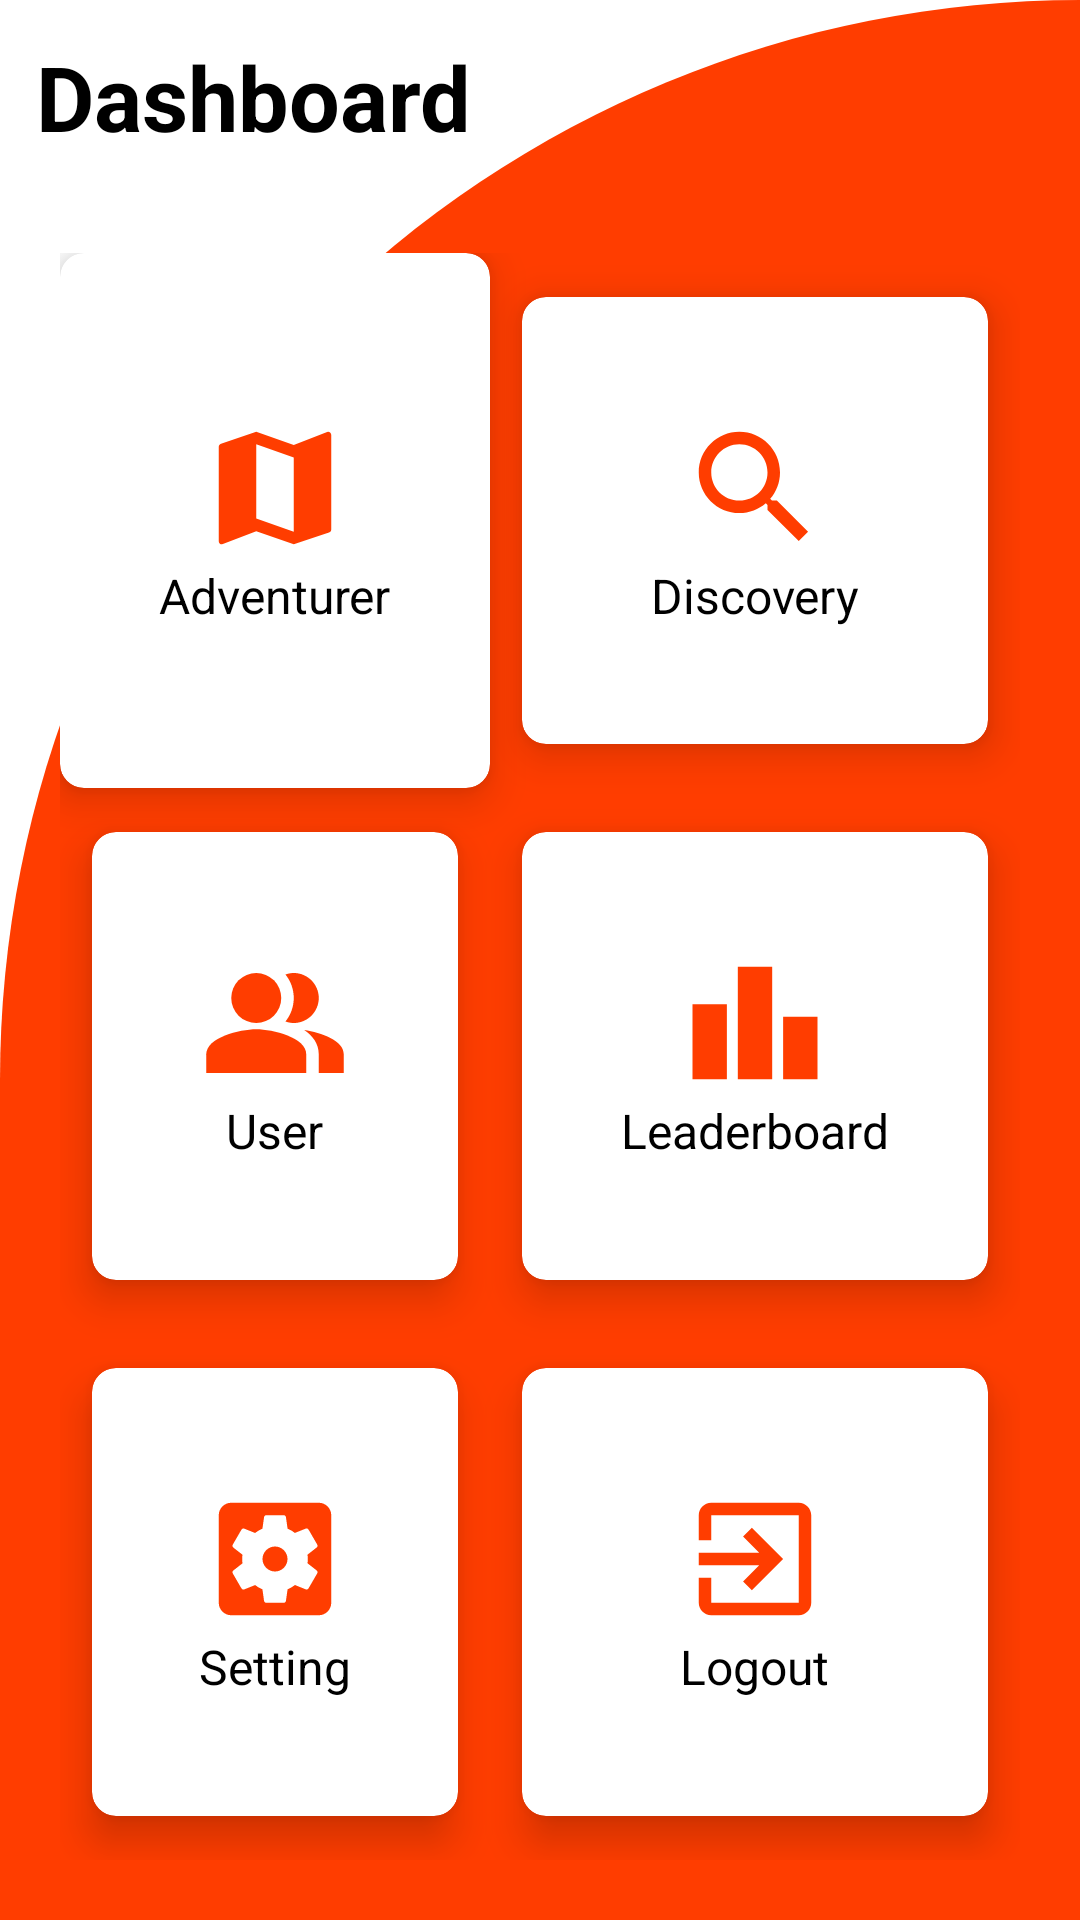

Reconstruct the res/layout file that produces this screen, plus the resources it refers to.
<!-- AndroidManifest.xml: application theme Theme.GeoLab -->
<!-- res/layout/activity_dashboard.xml -->
<RelativeLayout xmlns:android="http://schemas.android.com/apk/res/android"
    xmlns:app="http://schemas.android.com/apk/res-auto"
    xmlns:tools="http://schemas.android.com/tools"
    android:layout_width="match_parent"
    android:layout_height="match_parent"
    android:background="@drawable/cut_card_background"
    tools:context=".DashboardActivity">

    <TextView
        android:id="@+id/textView"
        android:layout_width="wrap_content"
        android:layout_height="wrap_content"
        android:text="Dashboard"
        android:textSize="30sp"
        android:textStyle="bold"
        android:textColor="@color/black"
        android:layout_margin="12dp"/>

    <GridLayout
        android:layout_width="match_parent"
        android:layout_height="match_parent"
        android:layout_below="@id/textView"
        android:layout_marginTop="20dp"
        android:layout_margin="20dp"
        android:columnCount="2"
        android:rowCount="3">

        
        <androidx.cardview.widget.CardView
            android:layout_width="wrap_content"
            android:layout_height="wrap_content"
            android:layout_gravity="fill"
            android:layout_columnWeight="1"
            android:layout_rowWeight="1"
            android:layout_row="0"
            android:layout_column="0"
            app:cardCornerRadius="8dp"
            app:cardElevation="8dp">


            <LinearLayout
                android:layout_width="wrap_content"
                android:layout_height="wrap_content"
                android:layout_gravity="center_vertical|center_horizontal"
                android:gravity="center"
                android:orientation="vertical">

                <ImageView
                    android:layout_width="wrap_content"
                    android:layout_height="wrap_content"
                    android:src="@drawable/ic_adventurer"/>

                <TextView
                    android:layout_width="wrap_content"
                    android:layout_height="wrap_content"
                    android:text="Adventurer"
                    android:textSize="16dp"
                    android:textColor="@color/black"/>

            </LinearLayout>

        </androidx.cardview.widget.CardView>

        
        <androidx.cardview.widget.CardView
            android:layout_width="wrap_content"
            android:layout_height="wrap_content"
            android:layout_gravity="fill"
            android:layout_columnWeight="1"
            android:layout_rowWeight="1"
            android:layout_row="0"
            android:layout_column="1"
            app:cardCornerRadius="8dp"
            app:cardElevation="8dp"
            app:cardUseCompatPadding="true">


            <LinearLayout
                android:layout_width="wrap_content"
                android:layout_height="wrap_content"
                android:layout_gravity="center_vertical|center_horizontal"
                android:gravity="center"
                android:orientation="vertical">

                <ImageView
                    android:layout_width="wrap_content"
                    android:layout_height="wrap_content"
                    android:src="@drawable/ic_discovery"/>

                <TextView
                    android:layout_width="wrap_content"
                    android:layout_height="wrap_content"
                    android:text="Discovery"
                    android:textSize="16dp"
                    android:textColor="@color/black"/>


            </LinearLayout>

        </androidx.cardview.widget.CardView>

        
        <androidx.cardview.widget.CardView
            android:layout_width="wrap_content"
            android:layout_height="wrap_content"
            android:layout_gravity="fill"
            android:layout_columnWeight="1"
            android:layout_rowWeight="1"
            android:layout_row="1"
            android:layout_column="0"
            app:cardCornerRadius="8dp"
            app:cardElevation="8dp"
            app:cardUseCompatPadding="true">


            <LinearLayout
                android:layout_width="wrap_content"
                android:layout_height="wrap_content"
                android:layout_gravity="center_vertical|center_horizontal"
                android:gravity="center"
                android:orientation="vertical">

                <ImageView
                    android:layout_width="wrap_content"
                    android:layout_height="wrap_content"
                    android:src="@drawable/ic_multiplayer"/>

                <TextView
                    android:layout_width="wrap_content"
                    android:layout_height="wrap_content"
                    android:text="User"
                    android:textSize="16dp"
                    android:textColor="@color/black"/>

            </LinearLayout>

        </androidx.cardview.widget.CardView>

            
        <androidx.cardview.widget.CardView
            android:layout_width="wrap_content"
            android:layout_height="wrap_content"
            android:layout_gravity="fill"
            android:layout_columnWeight="1"
            android:layout_rowWeight="1"
            android:layout_row="1"
            android:layout_column="1"
            app:cardCornerRadius="8dp"
            app:cardElevation="8dp"
            app:cardUseCompatPadding="true">


            <LinearLayout
                android:layout_width="wrap_content"
                android:layout_height="wrap_content"
                android:layout_gravity="center_vertical|center_horizontal"
                android:gravity="center"
                android:orientation="vertical">

                <ImageView
                    android:layout_width="wrap_content"
                    android:layout_height="wrap_content"
                    android:src="@drawable/ic_leaderboard"/>

                <TextView
                    android:layout_width="wrap_content"
                    android:layout_height="wrap_content"
                    android:text="Leaderboard"
                    android:textSize="16dp"
                    android:textColor="@color/black"/>


            </LinearLayout>

        </androidx.cardview.widget.CardView>

        
        <androidx.cardview.widget.CardView
            android:layout_width="wrap_content"
            android:layout_height="wrap_content"
            android:layout_gravity="fill"
            android:layout_columnWeight="1"
            android:layout_rowWeight="1"
            android:layout_row="2"
            android:layout_column="0"
            app:cardCornerRadius="8dp"
            app:cardElevation="8dp"
            app:cardUseCompatPadding="true">


            <LinearLayout
                android:layout_width="wrap_content"
                android:layout_height="wrap_content"
                android:layout_gravity="center_vertical|center_horizontal"
                android:gravity="center"
                android:orientation="vertical">

                <ImageView
                    android:layout_width="wrap_content"
                    android:layout_height="wrap_content"
                    android:src="@drawable/ic_setting"/>

                <TextView
                    android:layout_width="wrap_content"
                    android:layout_height="wrap_content"
                    android:text="Setting"
                    android:textSize="16dp"
                    android:textColor="@color/black"/>


            </LinearLayout>
        </androidx.cardview.widget.CardView>

        
        <androidx.cardview.widget.CardView
            android:id="@+id/logoutBtn"
            android:layout_width="wrap_content"
            android:layout_height="wrap_content"
            android:layout_gravity="fill"
            android:layout_columnWeight="1"
            android:layout_rowWeight="1"
            android:layout_row="2"
            android:layout_column="1"
            app:cardCornerRadius="8dp"
            app:cardElevation="8dp"
            app:cardUseCompatPadding="true">


            <LinearLayout
                android:layout_width="wrap_content"
                android:layout_height="wrap_content"
                android:layout_gravity="center_vertical|center_horizontal"
                android:gravity="center"
                android:orientation="vertical">

                <ImageView
                    android:layout_width="wrap_content"
                    android:layout_height="wrap_content"
                    android:src="@drawable/ic_logout"/>

                <TextView
                    android:layout_width="wrap_content"
                    android:layout_height="wrap_content"
                    android:text="Logout"
                    android:textSize="16dp"
                    android:textColor="@color/black"/>


            </LinearLayout>

        </androidx.cardview.widget.CardView>

    </GridLayout>

</RelativeLayout>
<!-- resources referenced by this layout -->
<resources>
  <color name="black">#FF000000</color>
  <!-- drawable cut_card_background (drawable) -->
  <?xml version="1.0" encoding="utf-8"?>
  <shape xmlns:android="http://schemas.android.com/apk/res/android"
      android:shape="rectangle">
  
      <solid android:color="@color/orange_red"/>
  
      <corners
          android:topLeftRadius="400dp"
          android:topRightRadius="0dp"/>
  
  
  
  </shape>
  <!-- drawable ic_adventurer (drawable) -->
  <vector android:height="50dp" android:tint="#FF3D00"
      android:viewportHeight="24" android:viewportWidth="24"
      android:width="50dp" xmlns:android="http://schemas.android.com/apk/res/android">
      <path android:fillColor="@android:color/white" android:pathData="M20.5,3l-0.16,0.03L15,5.1 9,3 3.36,4.9c-0.21,0.07 -0.36,0.25 -0.36,0.48V20.5c0,0.28 0.22,0.5 0.5,0.5l0.16,-0.03L9,18.9l6,2.1 5.64,-1.9c0.21,-0.07 0.36,-0.25 0.36,-0.48V3.5c0,-0.28 -0.22,-0.5 -0.5,-0.5zM15,19l-6,-2.11V5l6,2.11V19z"/>
  </vector>
  <!-- drawable ic_discovery (drawable) -->
  <vector android:height="50dp" android:tint="#FF3D00"
      android:viewportHeight="24" android:viewportWidth="24"
      android:width="50dp" xmlns:android="http://schemas.android.com/apk/res/android">
      <path android:fillColor="@android:color/white" android:pathData="M15.5,14h-0.79l-0.28,-0.27C15.41,12.59 16,11.11 16,9.5 16,5.91 13.09,3 9.5,3S3,5.91 3,9.5 5.91,16 9.5,16c1.61,0 3.09,-0.59 4.23,-1.57l0.27,0.28v0.79l5,4.99L20.49,19l-4.99,-5zM9.5,14C7.01,14 5,11.99 5,9.5S7.01,5 9.5,5 14,7.01 14,9.5 11.99,14 9.5,14z"/>
  </vector>
  <!-- drawable ic_leaderboard (drawable) -->
  <vector android:height="50dp" android:tint="#FF3D00"
      android:viewportHeight="24" android:viewportWidth="24"
      android:width="50dp" xmlns:android="http://schemas.android.com/apk/res/android">
      <path android:fillColor="@android:color/white" android:pathData="M7.5,21H2V9h5.5V21zM14.75,3h-5.5v18h5.5V3zM22,11h-5.5v10H22V11z"/>
  </vector>
  <!-- drawable ic_logout (drawable) -->
  <vector android:height="50dp" android:tint="#FF3D00"
      android:viewportHeight="24" android:viewportWidth="24"
      android:width="50dp" xmlns:android="http://schemas.android.com/apk/res/android">
      <path android:fillColor="@android:color/white" android:pathData="M10.09,15.59L11.5,17l5,-5 -5,-5 -1.41,1.41L12.67,11H3v2h9.67l-2.58,2.59zM19,3H5c-1.11,0 -2,0.9 -2,2v4h2V5h14v14H5v-4H3v4c0,1.1 0.89,2 2,2h14c1.1,0 2,-0.9 2,-2V5c0,-1.1 -0.9,-2 -2,-2z"/>
  </vector>
  <style name="Theme.GeoLab" parent="Theme.MaterialComponents.DayNight.DarkActionBar">
          
          <item name="colorPrimary">@color/purple_500</item>
          <item name="colorPrimaryVariant">@color/purple_700</item>
          <item name="colorOnPrimary">@color/white</item>
          
          <item name="colorSecondary">@color/teal_200</item>
          <item name="colorSecondaryVariant">@color/teal_700</item>
          <item name="colorOnSecondary">@color/black</item>
          
          <item name="android:statusBarColor" tools:targetApi="l">?attr/colorPrimaryVariant</item>
          
      </style>
  <color name="orange_red">#FF3D00</color>
  <color name="white">#FFFFFFFF</color>
  <!-- not gathered from this repository: default colours our renderer supplied (Android Studio template values) -->
  <color name="purple_500">#FF6200EE</color>
  <color name="purple_700">#FF3700B3</color>
  <color name="teal_200">#FF03DAC5</color>
  <color name="teal_700">#FF018786</color>
</resources>
